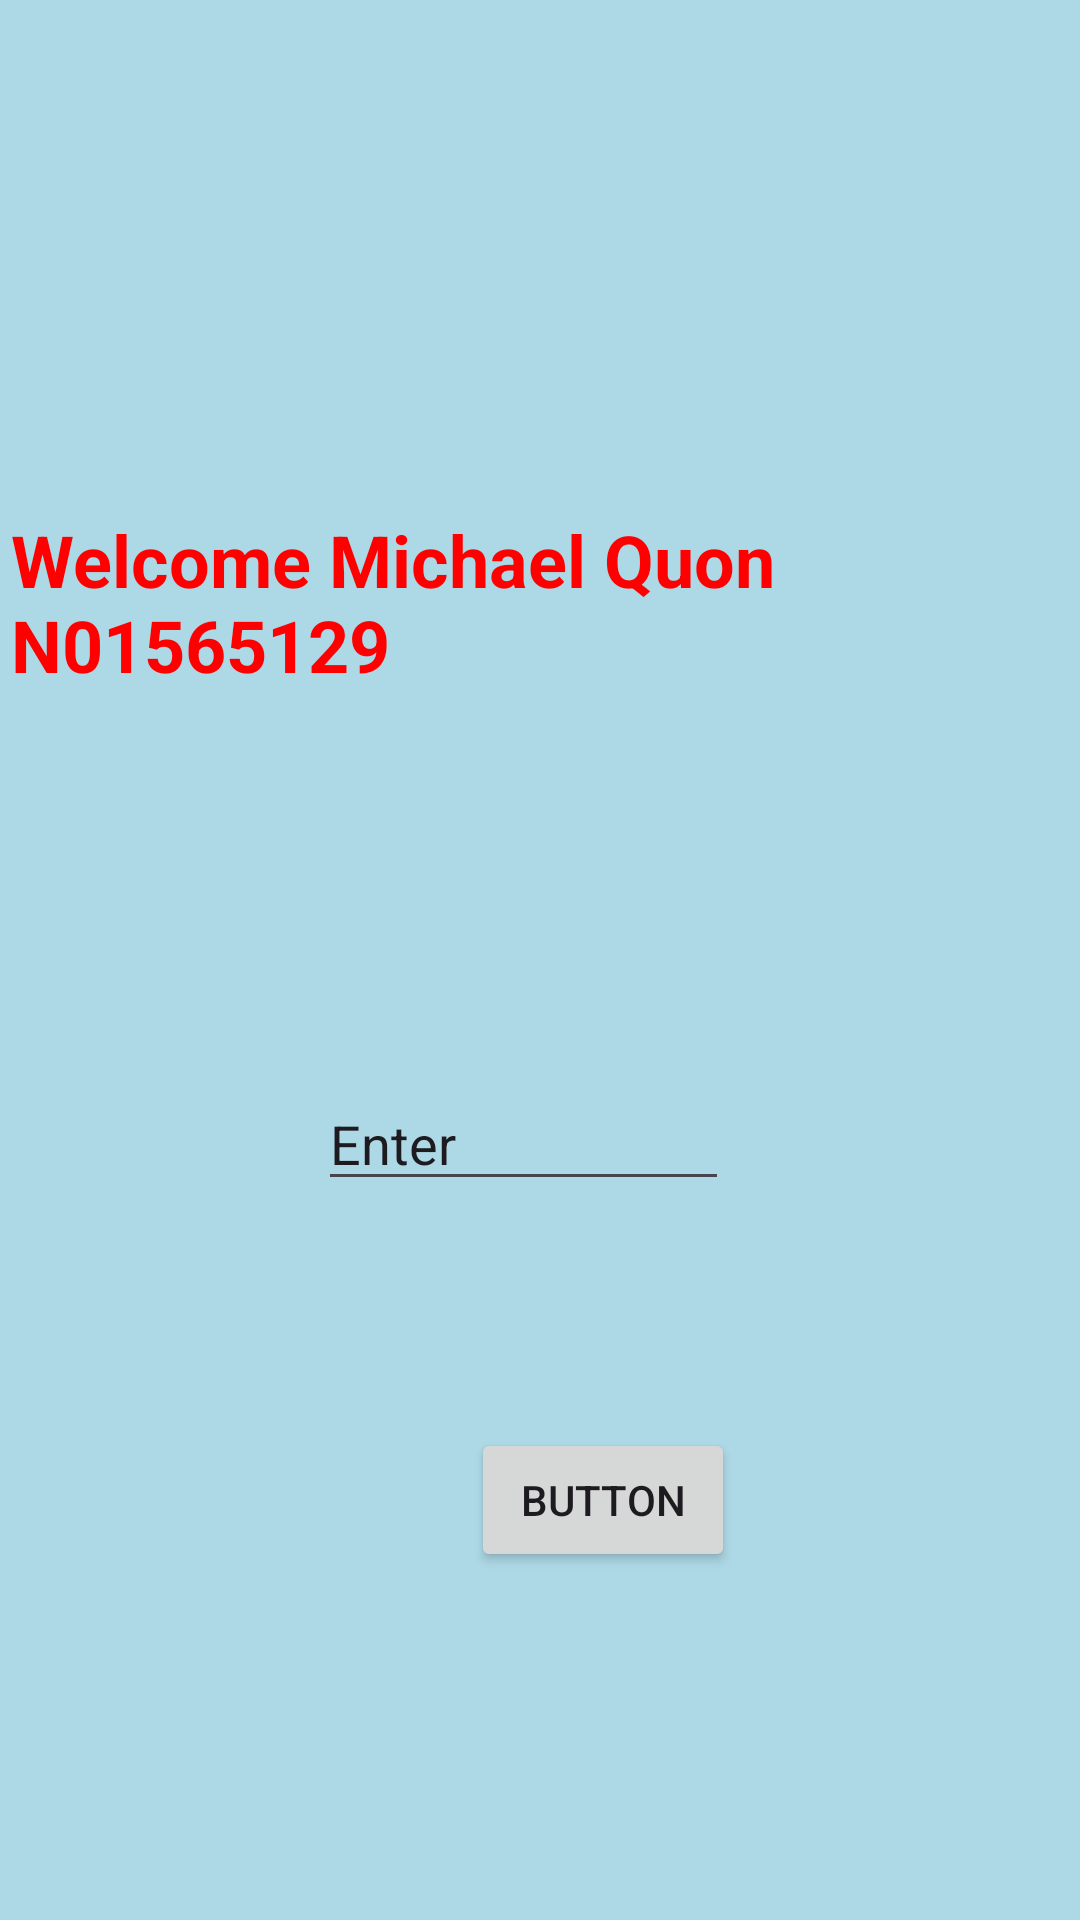

Write the Android layout XML for this screen, with the resource values it uses.
<!-- AndroidManifest.xml: application theme Theme.MichaelLab4 -->
<!-- res/layout/activity_main.xml -->
<?xml version="1.0" encoding="utf-8"?>
<androidx.constraintlayout.widget.ConstraintLayout xmlns:android="http://schemas.android.com/apk/res/android"
    xmlns:app="http://schemas.android.com/apk/res-auto"
    xmlns:tools="http://schemas.android.com/tools"
    android:layout_width="match_parent"
    android:layout_height="match_parent"
    android:background="#ADD8E6"
    tools:context=".MichaelActivity1">

    <TextView
        android:layout_width="wrap_content"
        android:layout_height="wrap_content"
        android:layout_marginStart="16dp"
        android:layout_marginTop="165dp"
        android:layout_marginEnd="2dp"
        android:text="@string/welcome_michael_quon_n01565129"
        android:textColor="#FF0000"
        android:textSize="24sp"
        android:textStyle="bold"
        app:layout_constraintBottom_toBottomOf="parent"
        app:layout_constraintEnd_toEndOf="parent"
        app:layout_constraintHorizontal_bias="0.695"
        app:layout_constraintStart_toStartOf="parent"
        app:layout_constraintTop_toTopOf="parent"
        app:layout_constraintVertical_bias="0.013" />

    <EditText
        android:id="@+id/editText"
        android:layout_width="wrap_content"
        android:layout_height="wrap_content"
        android:layout_marginStart="106dp"
        android:layout_marginTop="359dp"
        android:autofillHints="Enter Five Digits"
        android:hint="@string/enter_five_digits"
        android:inputType="number"
        android:maxLength="5"
        android:text="@string/enter_five_digits"
        app:layout_constraintStart_toStartOf="parent"
        app:layout_constraintTop_toTopOf="parent" />

    <Button
        android:id="@+id/button"
        android:layout_width="wrap_content"
        android:layout_height="wrap_content"
        android:layout_marginStart="157dp"
        android:layout_marginTop="476dp"
        android:text="@string/button"
        app:layout_constraintStart_toStartOf="parent"
        app:layout_constraintTop_toTopOf="parent" />


</androidx.constraintlayout.widget.ConstraintLayout>
<!-- resources referenced by this layout -->
<resources>
  <string name="button">Button</string>
  <string name="enter_five_digits">Enter Five Digits</string>
  <string name="welcome_michael_quon_n01565129">Welcome Michael Quon N01565129</string>
  <style name="Theme.MichaelLab4" parent="Base.Theme.MichaelLab4" />
  <style name="Base.Theme.MichaelLab4" parent="Theme.Material3.DayNight.NoActionBar">
          
          
      </style>
</resources>
